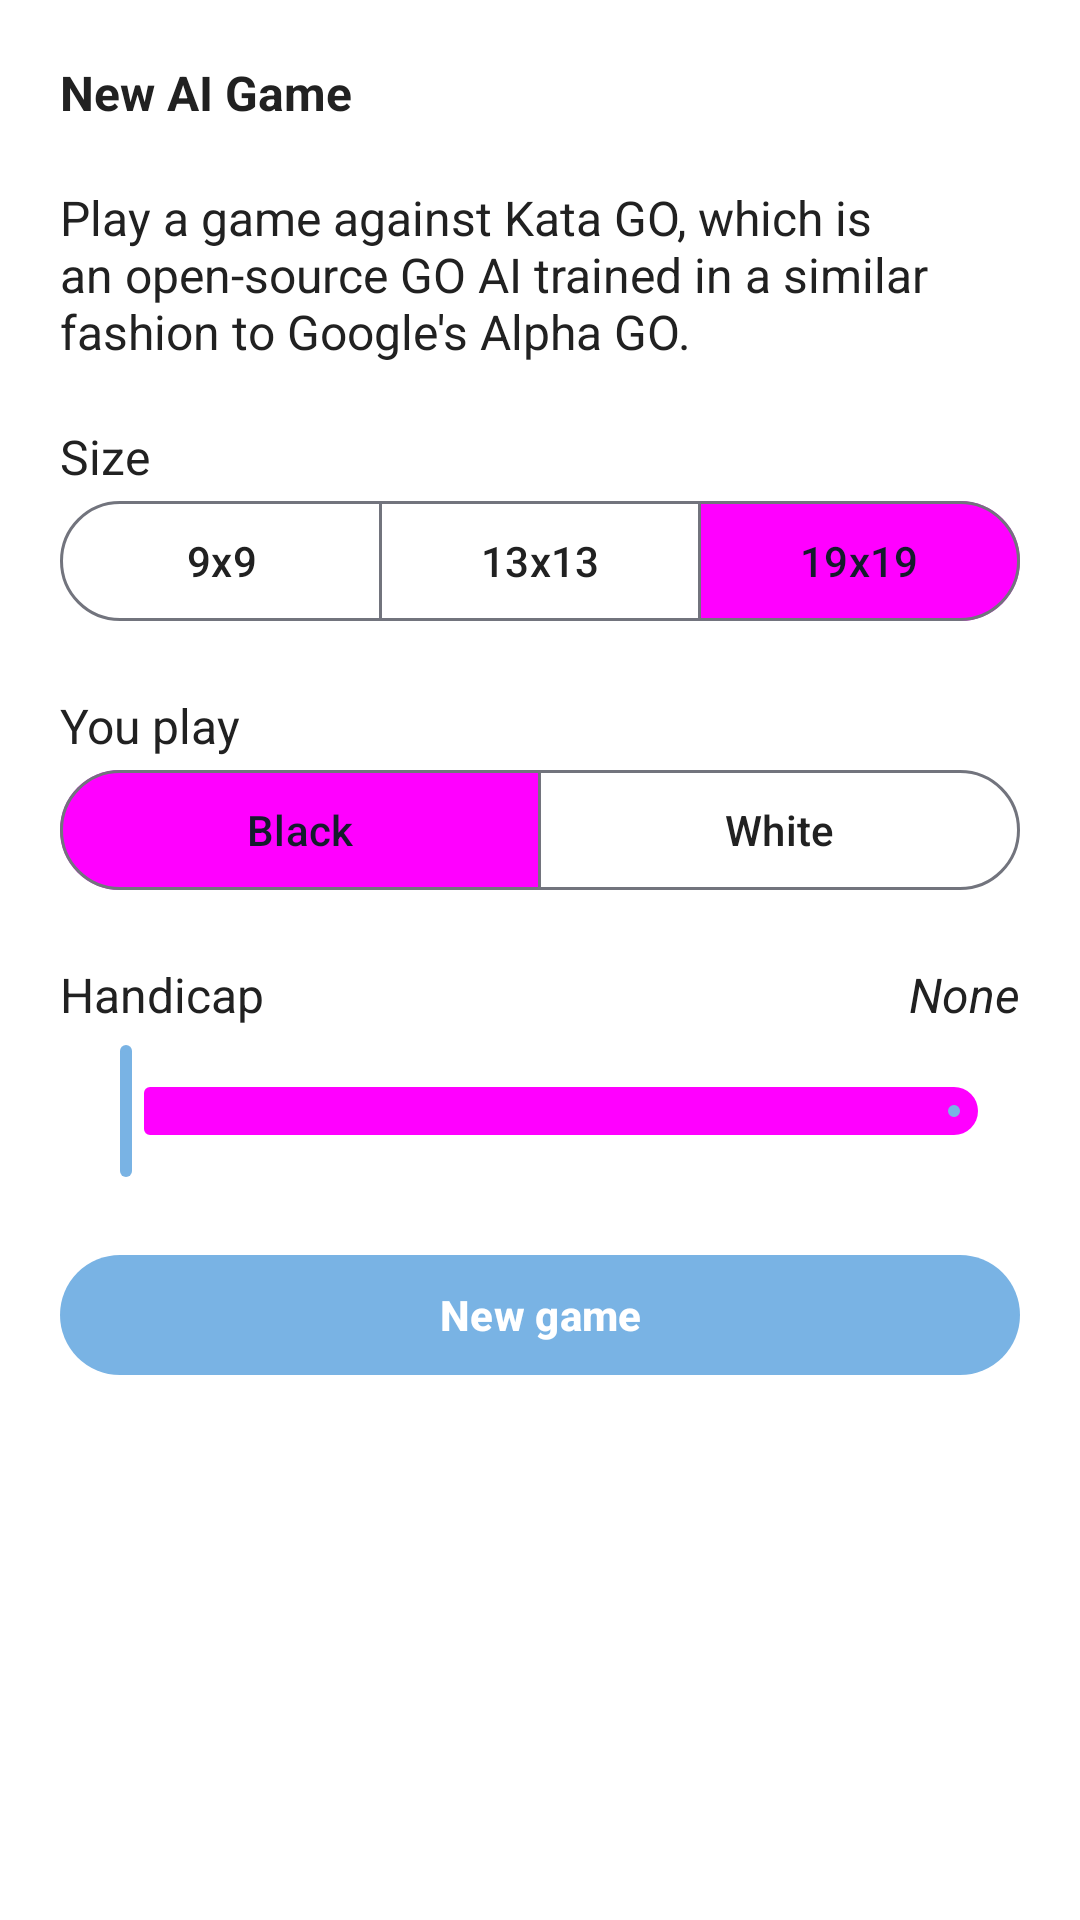

Here is an Android app screen rendered from its layout file. Give the layout XML and the strings, colors and styles it references.
<!-- AndroidManifest.xml: application theme AppTheme -->
<!-- res/layout/bottom_sheet_new_ai_game.xml -->
<?xml version="1.0" encoding="utf-8"?>
<LinearLayout xmlns:android="http://schemas.android.com/apk/res/android"
    xmlns:app="http://schemas.android.com/apk/res-auto"
    android:layout_width="match_parent"
    android:layout_height="match_parent"
    android:orientation="vertical"
    android:padding="20dp"
    android:background="@color/panelBackground"
    >
    <TextView
        android:layout_width="wrap_content"
        android:layout_height="wrap_content"
        android:text="New AI Game"
        android:textStyle="bold"
        android:textSize="16sp"
        />

    <TextView
        android:layout_width="wrap_content"
        android:layout_height="wrap_content"
        android:text="Play a game against Kata GO, which is an open-source GO AI trained in a similar fashion to Google's Alpha GO."
        android:textSize="16sp"
        android:layout_marginTop="20dp"
    />
    <TextView
        android:layout_width="wrap_content"
        android:layout_height="wrap_content"
        android:text="Size"
        android:textSize="16sp"
        android:layout_marginTop="20dp"
        />
    <com.google.android.material.button.MaterialButtonToggleGroup
        android:id="@+id/sizeToggleGroup"
        android:layout_width="match_parent"
        android:layout_height="wrap_content"
        app:singleSelection="true"
        app:selectionRequired="true"
        app:checkedButton="@id/largeGameButton"
        >
        <com.google.android.material.button.MaterialButton
            android:id="@+id/smallGameButton"
            android:layout_width="wrap_content"
            android:layout_height="wrap_content"
            style="?attr/materialButtonOutlinedStyle"
            android:layout_weight="1"
            android:text="9x9"
            android:textAllCaps="false"
            />
        <com.google.android.material.button.MaterialButton
            android:id="@+id/mediumGameButton"
            android:layout_width="wrap_content"
            android:layout_height="wrap_content"
            style="?attr/materialButtonOutlinedStyle"
            android:layout_weight="1"
            android:text="13x13"
            android:textAllCaps="false"
            />
        <com.google.android.material.button.MaterialButton
            android:id="@+id/largeGameButton"
            android:layout_width="wrap_content"
            android:layout_height="wrap_content"
            style="?attr/materialButtonOutlinedStyle"
            android:layout_weight="1"
            android:text="19x19"
            android:textAllCaps="false"
            />
    </com.google.android.material.button.MaterialButtonToggleGroup>
    <TextView
        android:layout_width="wrap_content"
        android:layout_height="wrap_content"
        android:text="You play"
        android:textSize="16sp"
        android:layout_marginTop="20dp"
        />
    <com.google.android.material.button.MaterialButtonToggleGroup
        android:id="@+id/colorToggleGroup"
        android:layout_width="match_parent"
        android:layout_height="wrap_content"
        app:singleSelection="false"
        app:selectionRequired="false"
        app:checkedButton="@id/blackButton"
        >
        <com.google.android.material.button.MaterialButton
            android:id="@+id/blackButton"
            android:layout_width="wrap_content"
            android:layout_height="wrap_content"
            style="?attr/materialButtonOutlinedStyle"
            android:layout_weight="1"
            android:text="Black"

            />
        <com.google.android.material.button.MaterialButton
            android:id="@+id/whiteButton"
            android:layout_width="wrap_content"
            android:layout_height="wrap_content"
            style="?attr/materialButtonOutlinedStyle"
            android:layout_weight="1"
            android:text="White"
            />
    </com.google.android.material.button.MaterialButtonToggleGroup>
    <LinearLayout
        android:layout_width="match_parent"
        android:layout_height="wrap_content"
        android:orientation="horizontal"
        android:layout_marginTop="20dp"
        >
        <TextView
            android:layout_width="wrap_content"
            android:layout_height="wrap_content"
            android:text="Handicap"
            android:textSize="16sp"
            />
        <TextView
            android:id="@+id/handicapLabel"
            android:layout_width="match_parent"
            android:layout_height="wrap_content"
            android:gravity="right"
            android:text="None"
            android:textSize="16sp"
            android:textStyle="italic"
            />
    </LinearLayout>
    <com.google.android.material.slider.Slider
        android:id="@+id/handicapSlider"
        style="@style/Widget.AppCompat.SeekBar"
        android:layout_width="match_parent"
        android:layout_height="wrap_content"
        android:valueFrom="0f"
        android:valueTo="9f"
        android:stepSize="1"
        android:value="0"
        android:layout_marginTop="4dp"
        app:tickColor="#00000000"
        />
    <com.google.android.material.button.MaterialButton
        android:id="@+id/playButton"
        android:layout_width="match_parent"
        android:layout_height="wrap_content"
        android:text="New game"
        android:layout_gravity="center"
        android:layout_marginTop="20dp"
        android:textColor="#FFFFFF"
        android:textStyle="bold"
        />

</LinearLayout>
<!-- resources referenced by this layout -->
<resources>
  <color name="panelBackground">@color/white</color>
  <style name="AppTheme" parent="Theme.Material3.DynamicColors.DayNight">
          
          <item name="colorPrimary">@color/colorPrimary</item>
          <item name="colorPrimaryVariant">@color/colorPrimaryVariant</item>
          <item name="colorSecondary">@color/colorSecondary</item>
          <item name="colorPrimaryDark">@color/statusBarColor</item>
          <item name="colorSecondaryContainer">@color/colorSecondaryVariant</item>
          <item name="colorPrimaryContainer">@color/colorPrimaryVariant</item>
          <item name="colorOnSurface">@color/colorText</item>
          <item name="android:textColor">@color/colorText</item>
  
          <item name="windowActionBar">false</item>
          <item name="android:windowBackground">@color/colorOffWhite</item>
      </style>
  <color name="white">#151515</color>
  <color name="colorPrimary">#79b3e4</color>
  <color name="statusBarColor">@color/colorPrimaryDark</color>
  <color name="colorText">#212121</color>
  <color name="colorOffWhite">#F2F4F7</color>
  <color name="colorPrimaryDark">#2588c9</color>
</resources>
